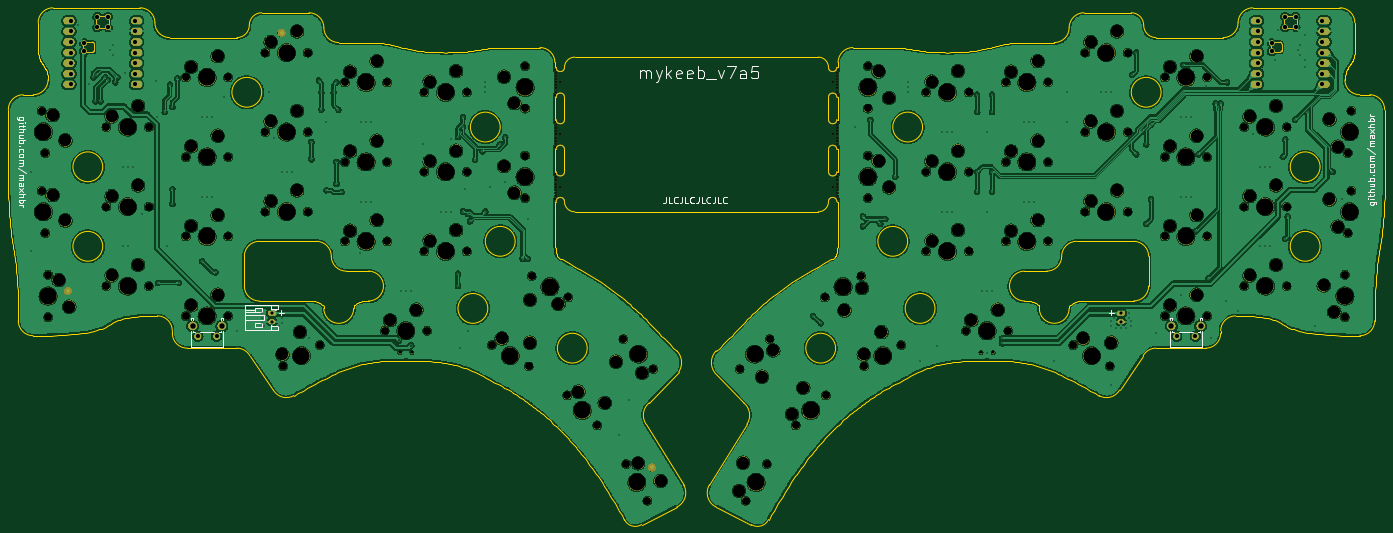
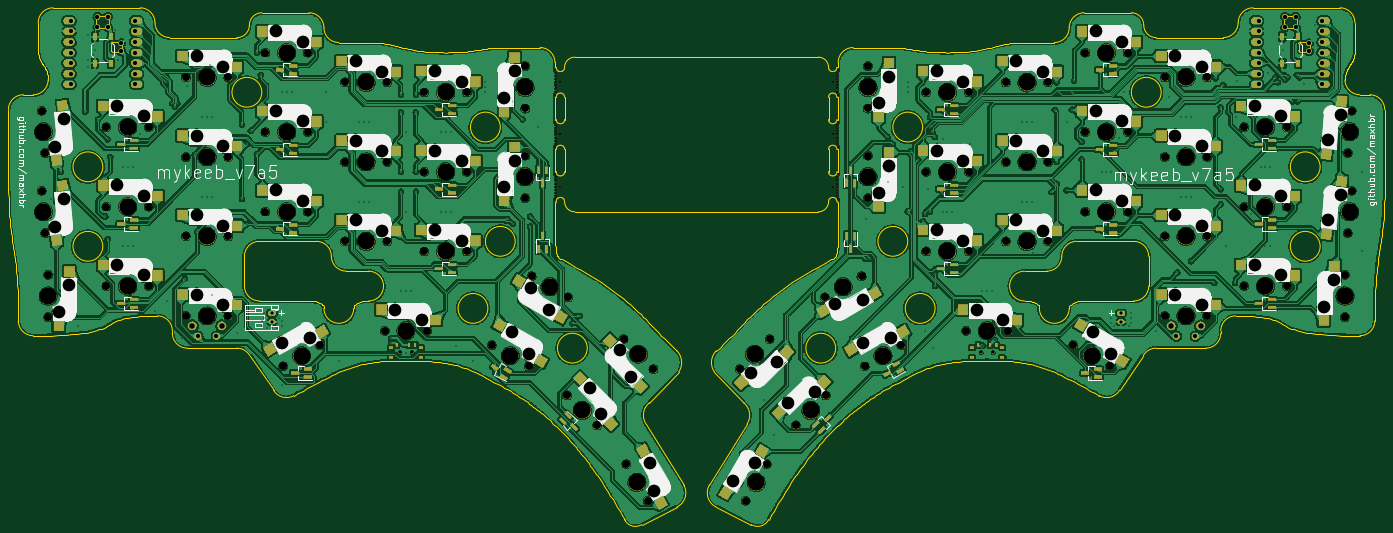
Circuit board: 11 layer files. Board 329.8 x 123.8 mm.
- bottom_copper: mykeeb_v7a5-B_Cu.gbl (1376533 bytes)
- bottom_mask: mykeeb_v7a5-B_Mask.gbs (874261 bytes)
- paste: mykeeb_v7a5-B_Paste.gbp (7456 bytes)
- bottom_silk: mykeeb_v7a5-B_Silkscreen.gbo (114164 bytes)
- outline: mykeeb_v7a5-Edge_Cuts.gm1 (32638 bytes)
- top_copper: mykeeb_v7a5-F_Cu.gtl (1011315 bytes)
- top_mask: mykeeb_v7a5-F_Mask.gts (843069 bytes)
- paste: mykeeb_v7a5-F_Paste.gtp (490 bytes)
- top_silk: mykeeb_v7a5-F_Silkscreen.gto (39564 bytes)
- drill: mykeeb_v7a5-NPTH.drl (6321 bytes)
- drill: mykeeb_v7a5-PTH.drl (5191 bytes)

=== bottom_copper: mykeeb_v7a5-B_Cu.gbl (1376533 bytes, source omitted) ===
=== bottom_mask: mykeeb_v7a5-B_Mask.gbs (874261 bytes, source omitted) ===
=== paste: mykeeb_v7a5-B_Paste.gbp (7456 bytes, source omitted) ===
=== bottom_silk: mykeeb_v7a5-B_Silkscreen.gbo (114164 bytes, source omitted) ===
=== outline: mykeeb_v7a5-Edge_Cuts.gm1 (32638 bytes, source omitted) ===
=== top_copper: mykeeb_v7a5-F_Cu.gtl (1011315 bytes, source omitted) ===
=== top_mask: mykeeb_v7a5-F_Mask.gts (843069 bytes, source omitted) ===
=== paste: mykeeb_v7a5-F_Paste.gtp ===
G04 #@! TF.GenerationSoftware,KiCad,Pcbnew,7.0.5*
G04 #@! TF.CreationDate,2023-07-16T20:07:34+02:00*
G04 #@! TF.ProjectId,mykeeb_v7a5,6d796b65-6562-45f7-9637-61352e6b6963,rev?*
G04 #@! TF.SameCoordinates,Original*
G04 #@! TF.FileFunction,Paste,Top*
G04 #@! TF.FilePolarity,Positive*
%FSLAX46Y46*%
G04 Gerber Fmt 4.6, Leading zero omitted, Abs format (unit mm)*
G04 Created by KiCad (PCBNEW 7.0.5) date 2023-07-16 20:07:34*
%MOMM*%
%LPD*%
G01*
G04 APERTURE LIST*
G04 APERTURE END LIST*
M02*

=== top_silk: mykeeb_v7a5-F_Silkscreen.gto (39564 bytes, source omitted) ===
=== drill: mykeeb_v7a5-NPTH.drl (6321 bytes, source omitted) ===
=== drill: mykeeb_v7a5-PTH.drl ===
M48
; DRILL file {KiCad 7.0.5} date So 16 Jul 2023 20:07:30 CEST
; FORMAT={-:-/ absolute / metric / decimal}
; #@! TF.CreationDate,2023-07-16T20:07:30+02:00
; #@! TF.GenerationSoftware,Kicad,Pcbnew,7.0.5
; #@! TF.FileFunction,Plated,1,2,PTH
FMAT,2
METRIC
; #@! TA.AperFunction,Plated,PTH,ViaDrill
T1C0.300
; #@! TA.AperFunction,Plated,PTH,ViaDrill
T2C0.400
; #@! TA.AperFunction,Plated,PTH,ComponentDrill
T3C0.750
; #@! TA.AperFunction,Plated,PTH,ComponentDrill
T4C0.990
; #@! TA.AperFunction,Plated,PTH,ComponentDrill
T5C1.000
; #@! TA.AperFunction,Plated,PTH,ComponentDrill
T6C1.016
; #@! TA.AperFunction,Plated,PTH,ComponentDrill
T7C1.300
%
G90
G05
T1
X25.003Y-80.367
X25.003Y-99.417
X36.314Y-45.244
X39.0Y-59.25
X40.0Y-57.75
X40.5Y-63.5
X40.75Y-57.15
X41.75Y-63.5
X42.863Y-57.745
X43.458Y-58.341
X44.053Y-51.197
X44.648Y-50.006
X44.648Y-52.388
X45.244Y-58.936
X45.839Y-57.745
X47.03Y-79.177
X47.03Y-98.227
X47.5Y-56.75
X48.22Y-79.177
X48.22Y-98.227
X49.411Y-79.177
X51.792Y-90.488
X55.0Y-58.5
X55.364Y-67.27
X55.5Y-107.0
X57.15Y-66.08
X57.745Y-98.227
X58.341Y-59.5
X58.936Y-64.889
X58.936Y-84.534
X58.936Y-88.106
X60.185Y-58.0
X60.5Y-107.0
X66.08Y-67.27
X66.08Y-86.32
X66.08Y-101.799
X67.27Y-67.27
X67.27Y-86.32
X68.461Y-67.27
X68.461Y-86.32
X69.354Y-104.477
X71.438Y-62.508
X74.414Y-118.467
X80.367Y-114.3
X80.367Y-115.491
X80.367Y-116.681
X80.963Y-117.277
X82.153Y-61.317
X83.25Y-72.25
X84.534Y-117.277
X85.13Y-80.367
X85.13Y-115.491
X85.13Y-116.681
X86.32Y-80.367
X87.511Y-80.367
X91.678Y-120.253
X92.274Y-73.223
X92.274Y-77.391
X94.059Y-58.5
X94.655Y-61.317
X94.655Y-65.484
X95.845Y-68.461
X95.845Y-84.812
X97.631Y-61.317
X98.285Y-77.986
X98.285Y-83.285
X98.285Y-58.936
X98.75Y-65.5
X99.5Y-85.25
X104.0Y-99.75
X104.18Y-68.461
X104.18Y-87.511
X105.37Y-68.461
X105.37Y-87.511
X106.561Y-68.461
X106.561Y-87.511
X113.705Y-108.942
X114.895Y-108.942
X116.086Y-108.942
X119.063Y-73.819
X123.23Y-89.892
X124.42Y-89.892
X125.611Y-72.628
X125.611Y-89.892
X127.397Y-72.033
X127.397Y-104.775
X127.397Y-107.752
X127.992Y-70.842
X127.992Y-122.634
X128.588Y-67.27
X128.588Y-69.652
X128.588Y-89.892
X129.183Y-84.534
X129.778Y-90.488
X129.778Y-118.467
X130.262Y-92.274
X131.5Y-77.5
X133.25Y-75.5
X133.945Y-58.936
X133.945Y-60.127
X133.945Y-61.317
X133.945Y-89.892
X135.136Y-83.939
X137.5Y-73.75
X138.708Y-72.033
X138.708Y-82.749
X142.875Y-101.203
X144.066Y-91.678
X144.066Y-101.203
X166.092Y-143.47
X168.474Y-135.136
X212.527Y-114.895
X214.313Y-116.681
X222.647Y-69.652
X224.433Y-91.083
X224.433Y-93.464
X226.219Y-67.866
X228.6Y-92.869
X229.791Y-91.678
X232.172Y-81.558
X235.149Y-58.936
X235.149Y-60.127
X235.149Y-61.317
X238.125Y-125.611
X242.292Y-122.039
X243.483Y-70.842
X243.483Y-89.892
X244.674Y-70.842
X244.674Y-89.892
X245.864Y-70.842
X245.864Y-89.892
X251.817Y-61.913
X251.817Y-66.08
X251.817Y-80.367
X251.817Y-85.13
X253.008Y-108.942
X254.199Y-70.842
X254.199Y-89.892
X254.199Y-108.942
X254.199Y-123.825
X255.389Y-61.913
X255.389Y-66.08
X255.389Y-80.367
X255.389Y-85.13
X255.389Y-108.942
X257.771Y-120.253
X257.771Y-121.444
X263.128Y-68.461
X263.128Y-87.511
X264.319Y-68.461
X264.319Y-87.511
X265.51Y-68.461
X265.51Y-87.511
X270.272Y-125.611
X273.249Y-61.317
X273.249Y-68.461
X281.583Y-61.317
X282.774Y-61.317
X283.964Y-61.317
X283.964Y-116.086
X283.964Y-117.277
X283.964Y-131.564
X284.56Y-115.491
X285.155Y-117.872
X286.346Y-117.872
X287.536Y-117.872
X288.131Y-115.491
X288.25Y-114.25
X288.727Y-116.086
X288.727Y-117.277
X289.0Y-57.15
X289.917Y-51.792
X289.917Y-76.2
X291.406Y-70.545
X292.299Y-73.819
X292.299Y-92.869
X293.489Y-69.056
X293.489Y-86.916
X294.68Y-119.063
X300.633Y-67.27
X300.633Y-86.32
X300.75Y-110.0
X301.228Y-54.769
X301.824Y-67.27
X301.824Y-86.32
X303.014Y-67.27
X303.014Y-86.32
X304.205Y-94.655
X304.8Y-76.2
X306.75Y-59.75
X307.182Y-105.966
X307.777Y-120.253
X308.967Y-64.0
X309.563Y-64.75
X310.158Y-64.0
X311.349Y-111.324
X311.682Y-58.932
X314.325Y-113.705
X317.897Y-71.438
X319.683Y-79.177
X319.683Y-98.227
X320.874Y-79.177
X320.874Y-98.227
X322.064Y-79.177
X322.064Y-98.227
X323.25Y-53.5
X323.85Y-46.434
X325.041Y-76.795
X325.636Y-72.628
X325.636Y-96.441
X326.232Y-91.083
X328.017Y-67.866
X328.613Y-51.197
X329.208Y-50.006
X329.208Y-52.388
X330.399Y-47.625
X330.399Y-53.578
X330.399Y-55.364
X331.0Y-66.0
X332.78Y-117.277
X336.947Y-80.367
X339.328Y-86.916
T2
X113.144Y-120.746
X116.102Y-122.023
T3
X82.817Y-114.3
X82.817Y-116.3
X286.277Y-114.3
X286.277Y-116.3
T4
X65.045Y-119.767
X69.545Y-119.767
X299.599Y-119.767
X304.099Y-119.767
T5
X34.647Y-44.172
X34.647Y-46.712
X34.647Y-49.252
X34.647Y-51.792
X34.647Y-54.332
X34.647Y-56.872
X34.647Y-59.412
X49.887Y-44.172
X49.887Y-46.712
X49.887Y-49.252
X49.887Y-51.792
X49.887Y-54.332
X49.887Y-56.872
X49.887Y-59.412
X319.207Y-44.172
X319.207Y-46.712
X319.207Y-49.252
X319.207Y-51.792
X319.207Y-54.332
X319.207Y-56.872
X319.207Y-59.412
X334.447Y-44.172
X334.447Y-46.712
X334.447Y-49.252
X334.447Y-51.792
X334.447Y-54.332
X334.447Y-56.872
X334.447Y-59.412
T6
X37.822Y-49.57
X37.822Y-51.475
X40.997Y-43.22
X40.997Y-45.76
X43.537Y-43.22
X43.537Y-45.76
X322.382Y-49.57
X322.382Y-51.475
X325.557Y-43.22
X325.557Y-45.76
X328.097Y-43.22
X328.097Y-45.76
T7
X63.785Y-117.277
X70.795Y-117.277
X298.339Y-117.277
X305.349Y-117.277
T0
M30
